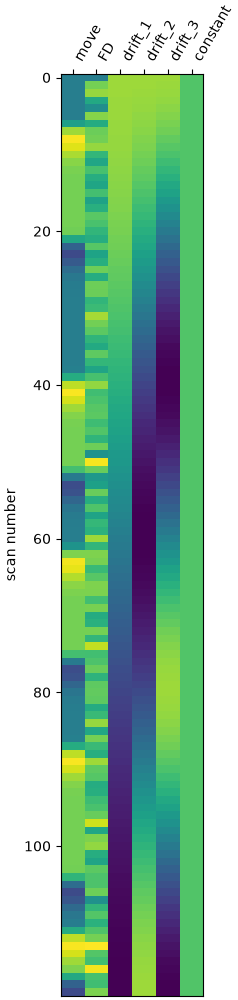

Values plotted in this chart, from the file beside it:
move, FD, drift_1, drift_2, drift_3, constant
0.0, 0.0, 0.1291, 0.1291, 0.129, 1.0
0.0, 0.07238, 0.129, 0.1287, 0.1282, 1.0
0.0, 0.08271, 0.1288, 0.128, 0.1266, 1.0
0.0, 0.03536, 0.1286, 0.1269, 0.1243, 1.0
0.0, 0.01365, 0.1282, 0.1255, 0.1211, 1.0
0.004933, 0.07815, 0.1278, 0.1238, 0.1172, 1.0
0.3755, 0.03735, 0.1272, 0.1217, 0.1126, 1.0
1.188, 0.06962, 0.1266, 0.1193, 0.1073, 1.0
1.551, 0.07149, 0.1259, 0.1165, 0.1014, 1.0
1.442, 0.0824, 0.1251, 0.1135, 0.0948, 1.0
1.226, 0.04705, 0.1243, 0.1101, 0.08763, 1.0
1.086, 0.03305, 0.1233, 0.1064, 0.07992, 1.0
1.026, 0.05625, 0.1222, 0.1024, 0.07172, 1.0
1.007, 0.03945, 0.1211, 0.09817, 0.06308, 1.0
1.001, 0.03227, 0.1199, 0.09365, 0.05405, 1.0
1, 0.05477, 0.1186, 0.08887, 0.04468, 1.0
1, 0.02986, 0.1172, 0.08384, 0.03504, 1.0
1, 0.04056, 0.1158, 0.07859, 0.02519, 1.0
1, 0.06288, 0.1143, 0.07312, 0.01517, 1.0
1, 0.05734, 0.1126, 0.06745, 0.005068, 1.0
0.9784, 0.04638, 0.1109, 0.0616, -0.005068, 1.0
0.4647, 0.0393, 0.1092, 0.05558, -0.01517, 1.0
-0.3109, 0.06251, 0.1073, 0.0494, -0.02519, 1.0
-0.5551, 0.0304, 0.1054, 0.04309, -0.03504, 1.0
-0.3977, 0.04006, 0.1034, 0.03667, -0.04468, 1.0
-0.1897, 0.07051, 0.1014, 0.03014, -0.05405, 1.0
-0.06853, 0.03862, 0.09926, 0.02353, -0.06308, 1.0
-0.02005, 0.06998, 0.09706, 0.01685, -0.07172, 1.0
-0.004958, 0.06964, 0.0948, 0.01013, -0.07992, 1.0
-0.001067, 0.04635, 0.09247, 0.003379, -0.08763, 1.0
-0.0002011, 0.05043, 0.09008, -0.003379, -0.0948, 1.0
-3.0294676334096744e-05, 0.08771, 0.08763, -0.01013, -0.1014, 1.0
0.0, 0.07186, 0.08512, -0.01685, -0.1073, 1.0
0.0, 0.06421, 0.08255, -0.02353, -0.1126, 1.0
0.0, 0.04532, 0.07992, -0.03014, -0.1172, 1.0
0.0, 0.03633, 0.07724, -0.03667, -0.1211, 1.0
0.0, 0.06501, 0.07451, -0.04309, -0.1243, 1.0
0.0, 0.0472, 0.07172, -0.0494, -0.1266, 1.0
0.02165, 0.03123, 0.06889, -0.05558, -0.1282, 1.0
0.5353, 0.05602, 0.06601, -0.0616, -0.129, 1.0
1.311, 0.0818, 0.06308, -0.06745, -0.129, 1.0
1.555, 0.05341, 0.06011, -0.07312, -0.1282, 1.0
1.398, 0.05792, 0.0571, -0.07859, -0.1266, 1.0
1.19, 0.0623, 0.05405, -0.08384, -0.1243, 1.0
1.069, 0.06408, 0.05096, -0.08887, -0.1211, 1.0
1.02, 0.05223, 0.04784, -0.09365, -0.1172, 1.0
1.005, 0.05979, 0.04468, -0.09817, -0.1126, 1.0
1.001, 0.04544, 0.0415, -0.1024, -0.1073, 1.0
1, 0.07038, 0.03828, -0.1064, -0.1014, 1.0
1, 0.01627, 0.03504, -0.1101, -0.0948, 1.0
0.9995, 0.1118, 0.03178, -0.1135, -0.08763, 1.0
0.7614, 0.06784, 0.02849, -0.1165, -0.07992, 1.0
-0.04209, 0.02147, 0.02519, -0.1193, -0.07172, 1.0
-0.5272, 0.02832, 0.02186, -0.1217, -0.06308, 1.0
-0.4828, 0.06833, 0.01852, -0.1238, -0.05405, 1.0
-0.265, 0.03928, 0.01517, -0.1255, -0.04468, 1.0
-0.1059, 0.05896, 0.01181, -0.1269, -0.03504, 1.0
-0.03352, 0.03067, 0.008444, -0.128, -0.02519, 1.0
-0.008828, 0.04748, 0.005068, -0.1287, -0.01517, 1.0
-0.002003, 0.04332, 0.00169, -0.1291, -0.005068, 1.0
... 60 more rows
